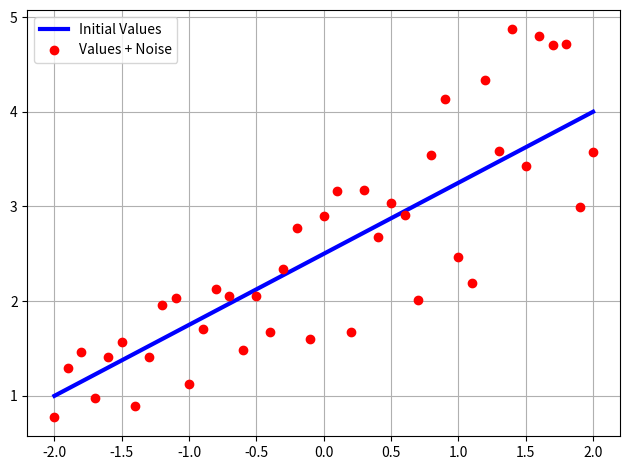
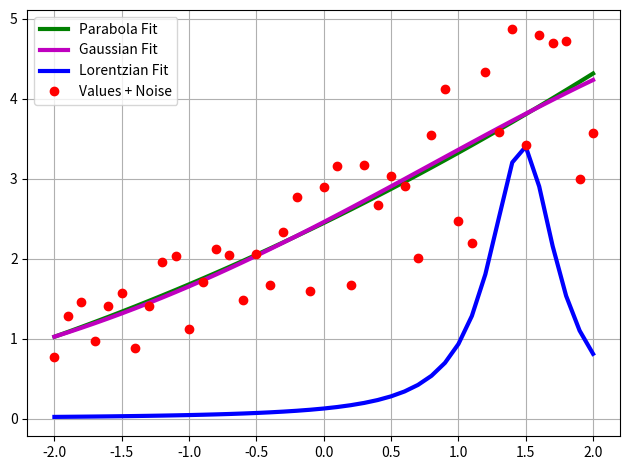

Here is the Python script that generated these plots, in order:
# -*- coding: utf-8 -*-
"""
Evaluation of curve fitting by least square method (from scipy.optimize module).

[redacted]

@license: The Unlicense

"""
# %% Imports
import numpy as np
from scipy.optimize import curve_fit
from typing import Union
import matplotlib.pyplot as plt
import random


# %% Functions defs.
def lorentzian(x: np.ndarray, x0: Union[float, int], gamma: float) -> np.ndarray:
    """
    Generate Lorentzian curve (Cauchy PDF).

    Parameters
    ----------
    x : np.ndarray
        Sample data.
    x0 : Union[float, int]
        Median value.
    gamma : float
        See the definition.

    Returns
    -------
    np.ndarray
        Lorentzian.

    """
    return gamma/(gamma*gamma + np.power(x-x0, 2))


def line_func(x: np.ndarray, k: Union[float, int], b: Union[float, int]) -> np.ndarray:
    """
    Line function k*x + b.

    Parameters
    ----------
    x : np.ndarray
        Sample data.
    k : Union[float, int]
        k coefficient.
    b : Union[float, int]
        additional value.

    Returns
    -------
    np.ndarray
        Line from equation k*x + b.

    """
    return k*x + b


def add_noise_each_point(y: np.ndarray, percentage: int = 10) -> np.ndarray:
    """
    Add uniformly deviated noise value (+/-) with the percentage of amplitude.

    Parameters
    ----------
    y : np.ndarray
        Vector of values.
    percentage : int, optional
        Percentage of amplitude that will be added / substracted from the original value. The default is 10.

    Returns
    -------
    y_noised : np.ndarray
        Original vector +- noise (uniformly distributed).

    """
    y_noised = np.copy(y); noise_percent = abs(percentage) / 100
    for i in range(y.shape[0]):
        sign_i = random.choice([-1.0, 1.0])
        if abs(y[i]) > 1.0:
            y_min = -y[i]*noise_percent; y_max = y[i]*(noise_percent + 0.0025)
        else:
            y_min = -noise_percent; y_max = noise_percent
        y_noised[i] = y[i] + sign_i*random.uniform(a=y_min, b=y_max)
    return y_noised


def parabola_fit_func(x: Union[float, np.ndarray], a: float, b: float, c: float) -> Union[float, np.ndarray]:
    """
    Callable parabola function for fitting.

    Parameters
    ----------
    x : Union[float, np.ndarray]
        Function values.
    a : float
        Coefficient on x^2.
    b : float
        Coefficient on x.
    c : float
        Coefficient on x^0.

    Returns
    -------
    Union[float, np.ndarray]
        Values of function y = a*x^2 + b*x + c.

    """
    return a*x*x + b*x + c


def gaussian_fit_func(x: Union[float, np.ndarray], a: float, b: float, c: float) -> Union[float, np.ndarray]:
    """
    Parametric Gaussian function for fitting.

    Equation: a*exp(-(x-b)^2/2*c^2)

    Parameters
    ----------
    x : Union[float, np.ndarray]
        Function values.
    a : float
        See equation.
    b : float
        See equation. Mean value.
    c : float
        See equation. Sigma value.

    Returns
    -------
    Union[float, np.ndarray]
        a*exp(-(x-b)^2/2*c^2).

    """
    return a*np.exp(-np.power(x-b, 2)/(2.0*np.power(c, 2)))


def lorentzian_fit_func(x: Union[float, np.ndarray], a: float, b: float) -> Union[float, np.ndarray]:
    """
    Parametric Lorentzian (Cauchy PDF) function for fitting.

    Equation: a/(a*a + (x-b)^2)

    Parameters
    ----------
    x : Union[float, np.ndarray]
        Function values.
    a : float
        See equation (gamma value).
    b : float
        See equation. Mean value (x0).

    Returns
    -------
    Union[float, np.ndarray]
        a*exp(-(x-b)^2/2*c^2).

    """
    return a/(a*a + np.power(x-b, 2))


# %% Sample data generation (lorentzian with noise)
x_data = np.linspace(start=-2.0, stop=2.0, num=41)  # arbitrary X data
y_lor = lorentzian(x_data, x0=0.0, gamma=1.0)  # lorentzian function
y_lor_noise = add_noise_each_point(y_lor, percentage=20)  # adding noise value to the each data point sequentily from uniform distribution
# Parabola fit
try:
    fitted_parabola_params = curve_fit(parabola_fit_func, x_data, y_lor_noise)[0]
except RuntimeError:
    fitted_parabola_params = None; print("Fit to Parabola failed")
if fitted_parabola_params is not None:
    y_parabola_fit = parabola_fit_func(x_data, *fitted_parabola_params)
# Gaussian fit
try:
    fitted_gauss_params = curve_fit(gaussian_fit_func, x_data, y_lor_noise)[0]
except RuntimeError:
    fitted_gauss_params = None; print("Fit to Gaussian failed")
if fitted_gauss_params is not None:
    y_gauss_fit = gaussian_fit_func(x_data, *fitted_gauss_params)
# Lorentzian fit
try:
    fitted_lorentz_params = curve_fit(lorentzian_fit_func, x_data, y_lor_noise)[0]
except RuntimeError:
    fitted_lorentz_params = None; print("Fit to Lorentzian failed")
if fitted_lorentz_params is not None:
    y_lorentz_fit = lorentzian_fit_func(x_data, *fitted_lorentz_params)

# %% Sample data generation (line with noise)
y_line = line_func(x_data, k=0.75, b=2.5)
y_line_noise = add_noise_each_point(y_line, percentage=40)
# Parabola fit
try:
    fitted_parabola_line = curve_fit(parabola_fit_func, x_data, y_line_noise)[0]
except RuntimeError:
    fitted_parabola_line = None; print("Fit to Parabola for line failed")
if fitted_parabola_line is not None:
    y_parabola_fit_line = parabola_fit_func(x_data, *fitted_parabola_line)
# Gaussian fit
try:
    fitted_gauss_line = curve_fit(gaussian_fit_func, x_data, y_line_noise)[0]
except RuntimeError:
    fitted_gauss_line = None; print("Fit to Gaussian for line failed")
if fitted_gauss_params is not None:
    y_gauss_fit_line = gaussian_fit_func(x_data, *fitted_gauss_line)
# Lorentzian fit
try:
    fitted_lorentz_line = curve_fit(lorentzian_fit_func, x_data, y_line_noise)[0]
except RuntimeError:
    fitted_lorentz_line = None; print("Fit to Lorentzian for line failed")
if fitted_lorentz_line is not None:
    y_lorentz_fit_line = lorentzian_fit_func(x_data, *fitted_lorentz_line)

# %% Plotting results
plt.close('all')
test_lorentzian_fit = False  # test assumption that the STD for curve used for data generation is the smallest
test_line_fit = True  # test stability of fitting to the wrong type of curve (not with the bell shape)

if test_lorentzian_fit:
    plt.figure("Initial Data (Lorentzian)"); plt.plot(x_data, y_lor, 'b-', linewidth=3, label="Initial Values")
    plt.plot(x_data, y_lor_noise, 'ro', label="Values + Noise")
    plt.grid(); plt.legend(); plt.tight_layout()

    plt.figure("Fitting Results for Lorentzian")
    if fitted_parabola_params is not None:
        plt.plot(x_data, y_parabola_fit, 'g-', linewidth=3, label="Parabola Fit")
    if fitted_gauss_params is not None:
        plt.plot(x_data, y_gauss_fit, 'm-', linewidth=3, label="Gaussian Fit")
    if fitted_lorentz_params is not None:
        plt.plot(x_data, y_lorentz_fit, 'b-', linewidth=3, label="Lorentzian Fit")
    plt.plot(x_data, y_lor_noise, 'ro', label="Values + Noise")
    plt.grid(); plt.legend(); plt.tight_layout()
    if fitted_parabola_params is not None and fitted_gauss_params is not None and fitted_lorentz_params is not None:
        std_parabola_fit = np.round(np.std(y_lor_noise-y_parabola_fit), 6)
        std_gauss_fit = np.round(np.std(y_lor_noise-y_gauss_fit), 6)
        std_lorentz_fit = np.round(np.std(y_lor_noise-y_lorentz_fit), 6)

if test_line_fit:
    plt.figure("Initial Data (Line)"); plt.plot(x_data, y_line, 'b-', linewidth=3, label="Initial Values")
    plt.plot(x_data, y_line_noise, 'ro', label="Values + Noise")
    plt.grid(); plt.legend(); plt.tight_layout()

    plt.figure("Fitting Results for Line")
    if fitted_parabola_line is not None:
        plt.plot(x_data, y_parabola_fit_line, 'g-', linewidth=3, label="Parabola Fit")
    if fitted_gauss_params is not None:
        plt.plot(x_data, y_gauss_fit_line, 'm-', linewidth=3, label="Gaussian Fit")
    if fitted_lorentz_line is not None:
        plt.plot(x_data, y_lorentz_fit_line, 'b-', linewidth=3, label="Lorentzian Fit")
    plt.plot(x_data, y_line_noise, 'ro', label="Values + Noise")
    plt.grid(); plt.legend(); plt.tight_layout()
    if fitted_parabola_line is not None:
        std_parabola_fit_line = np.round(np.std(y_line_noise-y_parabola_fit_line), 6)
    if fitted_gauss_params is not None:
        std_gauss_fit_line = np.round(np.std(y_line_noise-y_gauss_fit_line), 6)
    if fitted_lorentz_line is not None:
        std_lorentz_fit_line = np.round(np.std(y_line_noise-y_lorentz_fit_line), 6)
